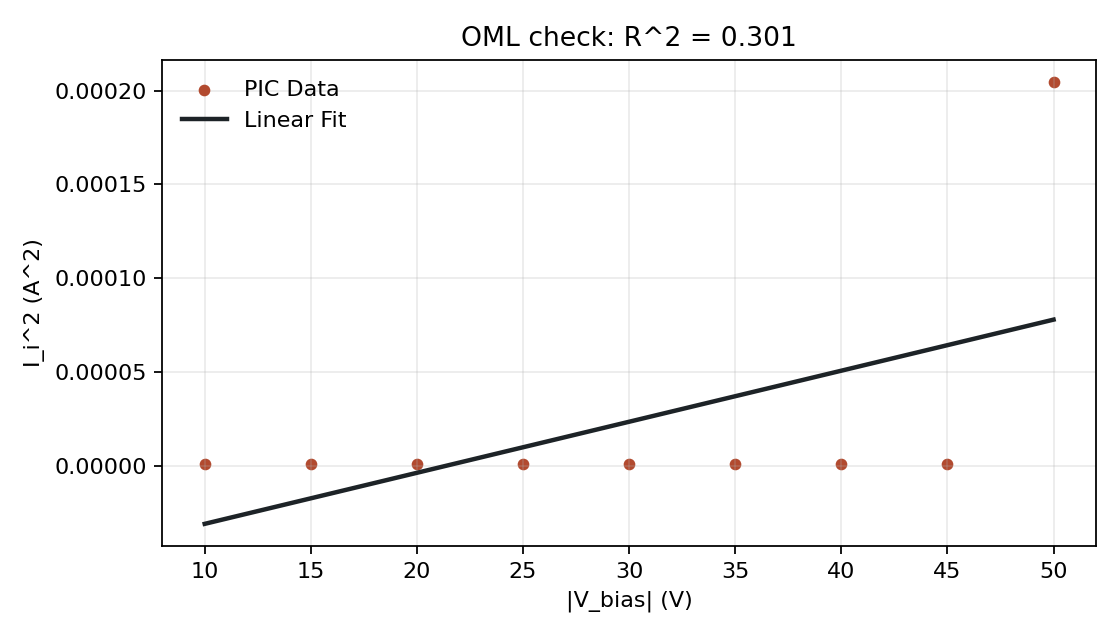

Source data for this figure (header and first rows):
V_bias, abs_V, I_ion, I_ion_sq, fit_Iion_sq
-5.000000000000000000e+01, 5.000000000000000000e+01, 1.430614233375107971e-02, 2.046657084735447837e-04, 7.801802892615881534e-05
-4.500000000000000000e+01, 4.500000000000000000e+01, 1.106715822195152975e-03, 1.224819911097093507e-06, 6.442210394796296321e-05
-4.000000000000000000e+01, 4.000000000000000000e+01, 9.953521493534572481e-04, 9.907259012225470395e-07, 5.082617896976711786e-05
-3.500000000000000000e+01, 3.500000000000000000e+01, 9.947229760605654555e-04, 9.894737991027882377e-07, 3.723025399157126573e-05
-3.000000000000000000e+01, 3.000000000000000000e+01, 9.966104959392382313e-04, 9.932324806162543247e-07, 2.363432901337541361e-05
-2.500000000000000000e+01, 2.500000000000000000e+01, 9.884312431316570700e-04, 9.769963223987929839e-07, 1.003840403517954793e-05
-2.000000000000000000e+01, 2.000000000000000000e+01, 9.846562033743108677e-04, 9.695478388435123495e-07, -3.557520943016297425e-06
-1.500000000000000000e+01, 1.500000000000000000e+01, 9.783644704454022654e-04, 9.571970370299124061e-07, -1.715344592121214955e-05
-1.000000000000000000e+01, 1.000000000000000000e+01, 9.701852176378204535e-04, 9.412593565229450580e-07, -3.074937089940800168e-05
